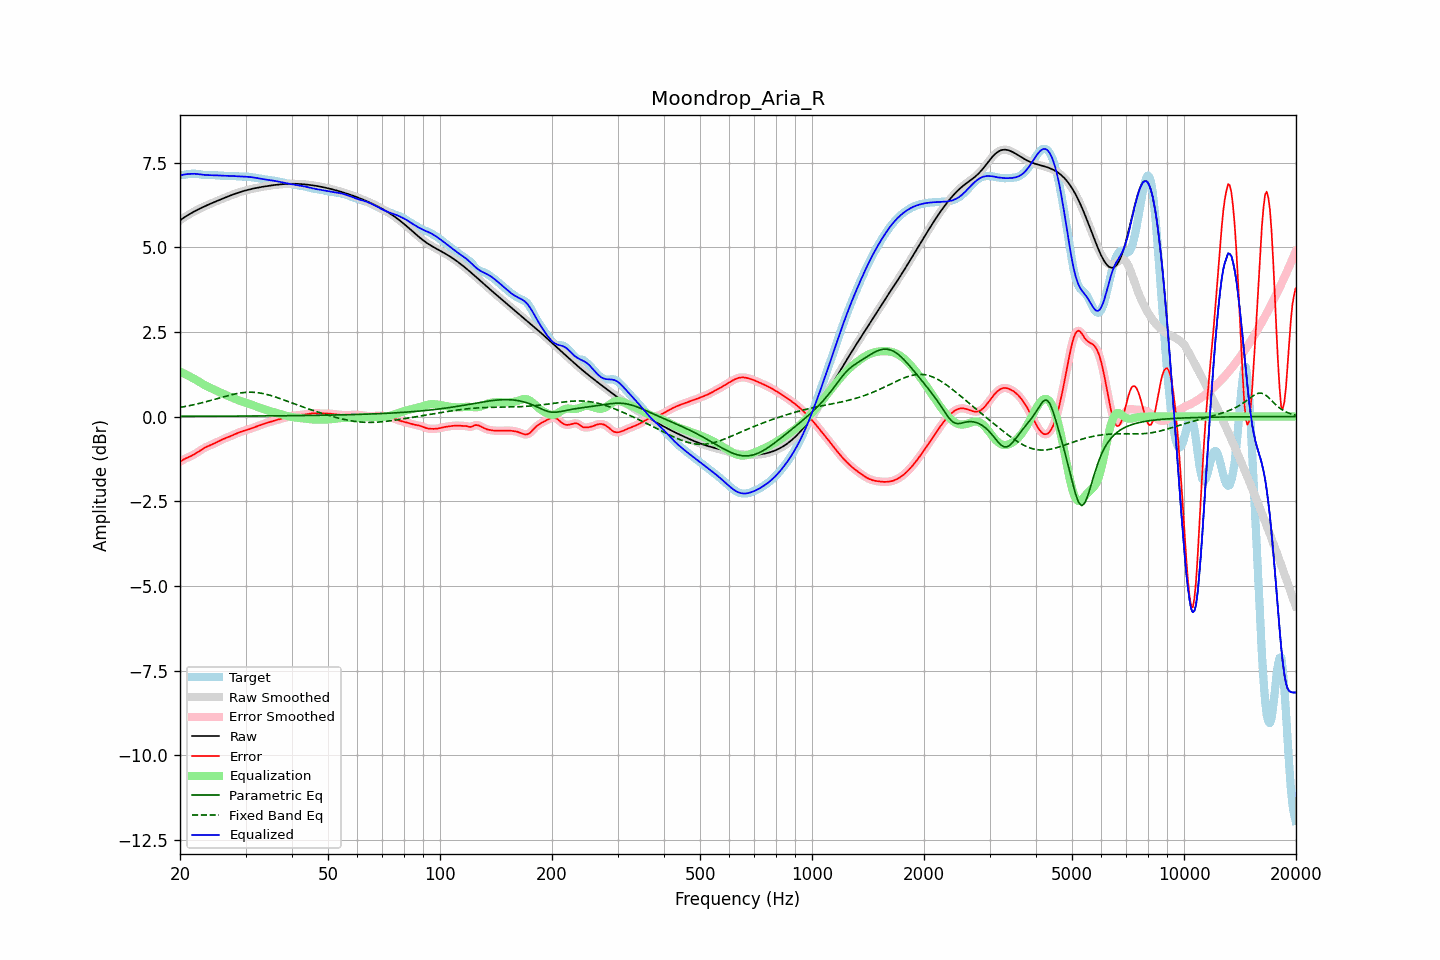

The file beside this chart, header and first rows:
frequency, raw, error, smoothed, error_smoothed, equalization, parametric_eq, fixed_band_eq, equalized_raw, equalized_smoothed, target
20.00, 5.79, -1.33, 5.79, -1.33, 1.32, 0.01, 0.27, 7.12, 7.12, 7.13
20.20, 5.83, -1.30, 5.83, -1.30, 1.30, 0.01, 0.28, 7.13, 7.13, 7.13
20.40, 5.86, -1.28, 5.86, -1.28, 1.28, 0.01, 0.29, 7.14, 7.14, 7.13
20.61, 5.89, -1.25, 5.89, -1.25, 1.26, 0.01, 0.29, 7.15, 7.15, 7.14
20.81, 5.92, -1.23, 5.92, -1.23, 1.23, 0.01, 0.30, 7.15, 7.15, 7.15
21.02, 5.95, -1.21, 5.95, -1.21, 1.21, 0.01, 0.31, 7.16, 7.16, 7.16
21.23, 5.98, -1.19, 5.98, -1.19, 1.19, 0.01, 0.32, 7.16, 7.16, 7.16
21.44, 6.01, -1.16, 6.01, -1.16, 1.16, 0.01, 0.33, 7.17, 7.17, 7.17
21.66, 6.03, -1.14, 6.03, -1.14, 1.14, 0.01, 0.34, 7.17, 7.17, 7.17
21.87, 6.06, -1.11, 6.06, -1.11, 1.11, 0.01, 0.35, 7.17, 7.17, 7.17
22.09, 6.08, -1.08, 6.08, -1.08, 1.08, 0.01, 0.36, 7.16, 7.16, 7.17
22.31, 6.11, -1.05, 6.11, -1.05, 1.05, 0.01, 0.37, 7.16, 7.16, 7.16
22.54, 6.13, -1.02, 6.13, -1.02, 1.02, 0.01, 0.39, 7.15, 7.15, 7.15
22.76, 6.15, -0.99, 6.15, -0.99, 0.99, 0.01, 0.40, 7.15, 7.15, 7.14
22.99, 6.18, -0.96, 6.18, -0.96, 0.96, 0.01, 0.41, 7.14, 7.14, 7.14
23.22, 6.20, -0.93, 6.20, -0.93, 0.94, 0.01, 0.42, 7.14, 7.14, 7.13
23.45, 6.22, -0.91, 6.22, -0.91, 0.91, 0.01, 0.43, 7.13, 7.13, 7.13
23.69, 6.24, -0.89, 6.24, -0.89, 0.89, 0.01, 0.45, 7.13, 7.13, 7.13
23.92, 6.26, -0.86, 6.26, -0.86, 0.86, 0.01, 0.46, 7.13, 7.13, 7.13
24.16, 6.28, -0.85, 6.28, -0.85, 0.84, 0.01, 0.47, 7.13, 7.13, 7.13
24.40, 6.30, -0.83, 6.30, -0.82, 0.82, 0.01, 0.49, 7.13, 7.13, 7.13
24.65, 6.32, -0.80, 6.32, -0.80, 0.80, 0.01, 0.50, 7.12, 7.12, 7.13
24.89, 6.34, -0.78, 6.34, -0.78, 0.78, 0.01, 0.51, 7.12, 7.12, 7.12
25.14, 6.36, -0.76, 6.36, -0.76, 0.76, 0.01, 0.53, 7.12, 7.12, 7.12
25.39, 6.38, -0.73, 6.38, -0.73, 0.73, 0.01, 0.54, 7.12, 7.12, 7.12
25.65, 6.40, -0.71, 6.40, -0.71, 0.71, 0.01, 0.55, 7.11, 7.11, 7.11
25.91, 6.42, -0.69, 6.42, -0.69, 0.69, 0.01, 0.57, 7.11, 7.11, 7.11
26.16, 6.44, -0.66, 6.44, -0.66, 0.67, 0.01, 0.58, 7.11, 7.11, 7.11
26.43, 6.46, -0.64, 6.46, -0.64, 0.65, 0.01, 0.59, 7.11, 7.11, 7.11
26.69, 6.48, -0.63, 6.48, -0.63, 0.63, 0.01, 0.61, 7.11, 7.11, 7.11
26.96, 6.50, -0.61, 6.50, -0.61, 0.61, 0.01, 0.62, 7.11, 7.11, 7.11
27.23, 6.52, -0.59, 6.52, -0.59, 0.59, 0.01, 0.63, 7.10, 7.10, 7.11
27.50, 6.54, -0.57, 6.54, -0.57, 0.57, 0.01, 0.64, 7.10, 7.10, 7.11
27.77, 6.56, -0.55, 6.56, -0.55, 0.55, 0.01, 0.65, 7.10, 7.10, 7.10
28.05, 6.57, -0.53, 6.57, -0.53, 0.53, 0.01, 0.66, 7.10, 7.10, 7.10
28.33, 6.59, -0.50, 6.59, -0.50, 0.51, 0.01, 0.67, 7.09, 7.09, 7.09
28.62, 6.61, -0.48, 6.61, -0.48, 0.49, 0.01, 0.68, 7.09, 7.09, 7.09
28.90, 6.62, -0.47, 6.62, -0.47, 0.47, 0.01, 0.69, 7.09, 7.09, 7.09
29.19, 6.64, -0.45, 6.64, -0.45, 0.45, 0.01, 0.70, 7.09, 7.09, 7.08
29.48, 6.65, -0.43, 6.65, -0.43, 0.43, 0.01, 0.70, 7.09, 7.09, 7.08
29.78, 6.66, -0.42, 6.66, -0.42, 0.42, 0.01, 0.71, 7.08, 7.08, 7.08
30.08, 6.68, -0.40, 6.68, -0.40, 0.40, 0.01, 0.71, 7.08, 7.08, 7.08
30.38, 6.69, -0.39, 6.69, -0.39, 0.39, 0.01, 0.72, 7.08, 7.08, 7.08
30.68, 6.70, -0.37, 6.70, -0.37, 0.37, 0.01, 0.72, 7.07, 7.07, 7.08
30.99, 6.71, -0.36, 6.71, -0.36, 0.36, 0.01, 0.72, 7.07, 7.07, 7.07
31.30, 6.72, -0.34, 6.72, -0.34, 0.34, 0.01, 0.72, 7.06, 7.06, 7.06
31.61, 6.74, -0.32, 6.73, -0.32, 0.32, 0.01, 0.71, 7.06, 7.06, 7.06
31.93, 6.74, -0.30, 6.74, -0.30, 0.30, 0.01, 0.71, 7.05, 7.05, 7.05
32.24, 6.75, -0.29, 6.75, -0.29, 0.29, 0.02, 0.71, 7.04, 7.04, 7.04
32.57, 6.76, -0.27, 6.76, -0.27, 0.27, 0.02, 0.70, 7.03, 7.03, 7.03
32.89, 6.77, -0.25, 6.77, -0.25, 0.25, 0.02, 0.69, 7.02, 7.02, 7.02
33.22, 6.78, -0.23, 6.78, -0.23, 0.23, 0.02, 0.68, 7.01, 7.01, 7.01
33.55, 6.79, -0.22, 6.79, -0.22, 0.22, 0.02, 0.67, 7.01, 7.01, 7.01
33.89, 6.80, -0.20, 6.80, -0.20, 0.20, 0.02, 0.66, 7.00, 7.00, 7.00
34.23, 6.80, -0.19, 6.80, -0.19, 0.19, 0.02, 0.65, 6.99, 6.99, 6.99
34.57, 6.81, -0.17, 6.81, -0.17, 0.17, 0.02, 0.64, 6.99, 6.99, 6.98
34.92, 6.82, -0.16, 6.82, -0.16, 0.16, 0.02, 0.63, 6.98, 6.98, 6.98
35.27, 6.83, -0.15, 6.83, -0.15, 0.15, 0.02, 0.61, 6.97, 6.97, 6.97
35.62, 6.83, -0.13, 6.83, -0.13, 0.13, 0.02, 0.60, 6.96, 6.96, 6.97
35.97, 6.84, -0.12, 6.84, -0.12, 0.12, 0.02, 0.58, 6.96, 6.96, 6.96
... 635 more rows
